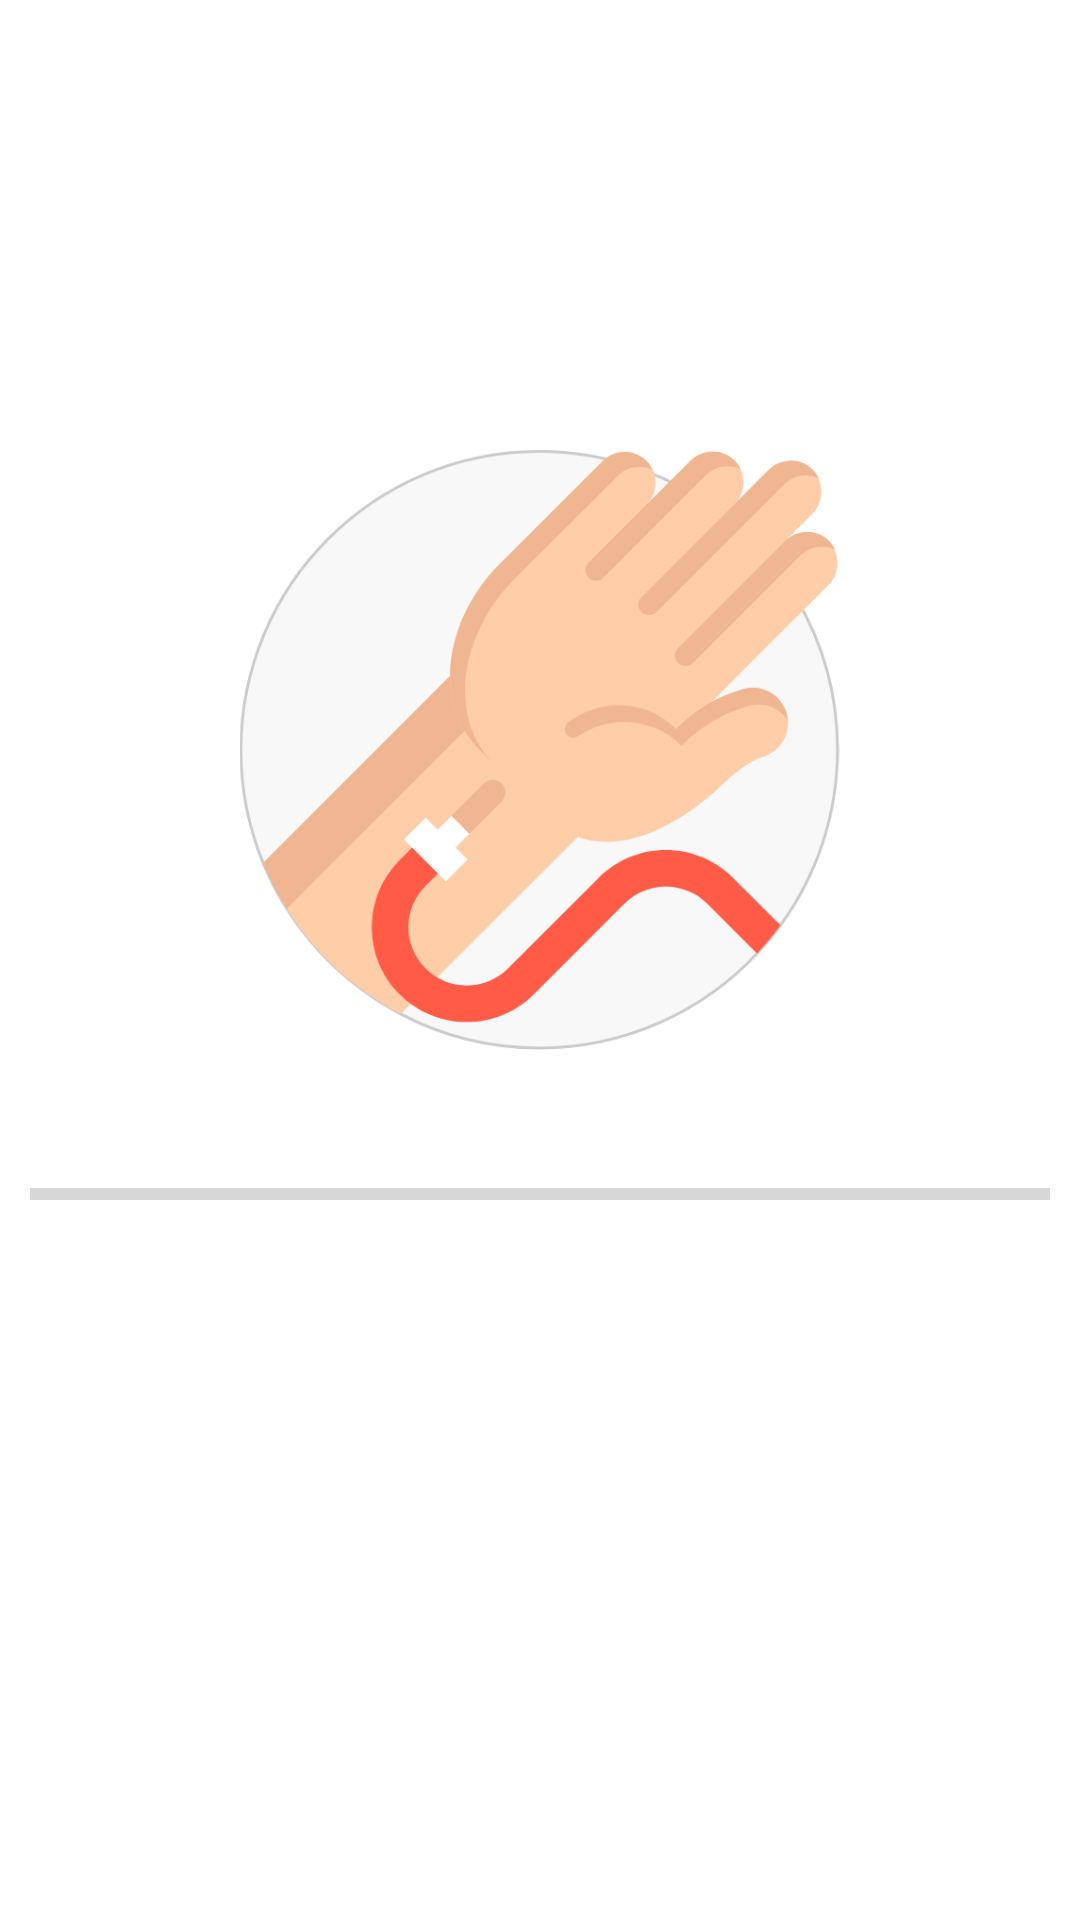

Layout XML and referenced resources for this Android screen:
<!-- AndroidManifest.xml: application theme AppTheme -->
<!-- res/layout/activity_welcome.xml -->
<?xml version="1.0" encoding="utf-8"?>
<RelativeLayout xmlns:android="http://schemas.android.com/apk/res/android"
    xmlns:app="http://schemas.android.com/apk/res-auto"
    xmlns:tools="http://schemas.android.com/tools"
    android:background="@android:color/white"
    android:layout_width="match_parent"
    android:layout_height="match_parent"
    tools:context=".WelcomeActivity">

    <LinearLayout
        android:layout_width="match_parent"
        android:layout_height="match_parent"
        android:layout_alignParentStart="true"
        android:layout_alignParentTop="true"
        android:orientation="vertical"
        android:layout_alignParentLeft="true">

        <ImageView
            android:layout_width="299dp"
            android:layout_height="200dp"
            android:layout_gravity="center_horizontal"
            android:layout_marginTop="150dp"
            android:src="@drawable/blood"/>

        <ProgressBar
            android:layout_marginTop="40dp"
            android:id="@+id/progressBar2"
            style="?android:attr/progressBarStyleHorizontal"
            android:layout_width="match_parent"
            android:layout_height="wrap_content"
            android:layout_marginLeft="10dp"
            android:layout_marginRight="10dp">
        </ProgressBar>

    </LinearLayout>
</RelativeLayout>
<!-- resources referenced by this layout -->
<resources>
  <!-- drawable blood: png bitmap (drawable-hdpi, 21047 bytes) -->
  <style name="AppTheme" parent="Base.Theme.AppCompat.Light">
          
          <item name="android:textColorPrimary">@color/colorRed</item>
          <item name="colorPrimary">@android:color/transparent</item>
          <item name="windowActionBarOverlay">true</item>
      </style>
  <color name="colorRed">#FF0000</color>
</resources>
